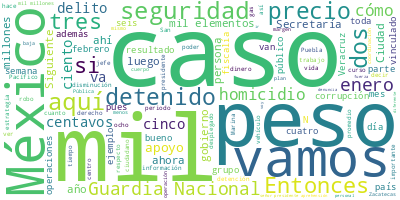

Data behind this chart, as committed beside it:
Participante, Texto, Sentimiento, Palabras, Dia, Mes, Anio
PRESIDENTE ANDRES MANUEL LOPEZ OBRADOR, Buenos días., 0.0, 2, 21, 02, 2022
PRESIDENTE ANDRES MANUEL LOPEZ OBRADOR, Pues iniciamos la semana informando, com…, 0.0, 26, 21, 02, 2022
PRESIDENTE ANDRES MANUEL LOPEZ OBRADOR, Y también hoy corresponde el informe men…, 0.0, 48, 21, 02, 2022
PRESIDENTE ANDRES MANUEL LOPEZ OBRADOR, De modo que comenzamos con Ricardo Sheff…, 0.0, 7, 21, 02, 2022
RICARDO SHEFFIELD PADILLA, Buenos días, señor presidente; buenos dí…, 0.0, 12, 21, 02, 2022
RICARDO SHEFFIELD PADILLA, Quién es quién en el precio de los combu…, 0.0, 42, 21, 02, 2022
RICARDO SHEFFIELD PADILLA, Y en esta semana el IEPS es de cero por …, 0.0, 44, 21, 02, 2022
RICARDO SHEFFIELD PADILLA, El precio promedio de la Premium por lit…, 0.0, 13, 21, 02, 2022
RICARDO SHEFFIELD PADILLA, ¿Cuál es el incentivo fiscal en esta sem…, 0.0, 8, 21, 02, 2022
RICARDO SHEFFIELD PADILLA, Es de 82.75 por ciento, quiere decir que…, 0.0, 17, 21, 02, 2022
RICARDO SHEFFIELD PADILLA, Y el precio promedio la semana del diése…, 0.0, 113, 21, 02, 2022
RICARDO SHEFFIELD PADILLA, La gasolina regular, un ejemplo de la má…, 0.0, 62, 21, 02, 2022
RICARDO SHEFFIELD PADILLA, Para la gasolina Premium, Shell en Aguas…, 0.0, 82, 21, 02, 2022
RICARDO SHEFFIELD PADILLA, BP en El Carmen Campeche para diésel con…, 0.0, 47, 21, 02, 2022
RICARDO SHEFFIELD PADILLA, Vamos ahora al tema verificaciones. Real…, 0.0, 62, 21, 02, 2022
RICARDO SHEFFIELD PADILLA, Y tenemos una gasolinera que no se dejó …, 0.0, 49, 21, 02, 2022
RICARDO SHEFFIELD PADILLA, Como también hicimos estas verificacione…, 0.0, 80, 21, 02, 2022
RICARDO SHEFFIELD PADILLA, Las más baratas 19.74 de Mobil, en Tampi…, 0.0, 16, 21, 02, 2022
RICARDO SHEFFIELD PADILLA, Las más caras, para la regular, 23.99 de…, 0.0, 25, 21, 02, 2022
RICARDO SHEFFIELD PADILLA, Para la Premium, la más barata, 21.39 de…, 0.0, 67, 21, 02, 2022
RICARDO SHEFFIELD PADILLA, Y el diésel, las más baratas, 20 pesos c…, 0.0, 47, 21, 02, 2022
RICARDO SHEFFIELD PADILLA, También seguimos verificando el tema de …, 0.0, 19, 21, 02, 2022
RICARDO SHEFFIELD PADILLA, Vamos ahora al gas LP y tenemos como el …, 0.0, 54, 21, 02, 2022
RICARDO SHEFFIELD PADILLA, Vamos cómo es la diferencia muy signific…, 0.0, 43, 21, 02, 2022
RICARDO SHEFFIELD PADILLA, Y seguimos encontrando ejemplos de gaser…, 0.0, 55, 21, 02, 2022
RICARDO SHEFFIELD PADILLA, Y para cilindros de gas, Gas el Paraíso,…, 0.0, 62, 21, 02, 2022
RICARDO SHEFFIELD PADILLA, Informes de verificación, tuvimos mucha …, 0.0, 56, 21, 02, 2022
RICARDO SHEFFIELD PADILLA, Encontramos también otra nueva negativa …, 0.0, 72, 21, 02, 2022
RICARDO SHEFFIELD PADILLA, Y realizamos una inspección detallada y …, 0.0, 60, 21, 02, 2022
RICARDO SHEFFIELD PADILLA, Muchas gracias, secretaria, qué pena., 0.0, 5, 21, 02, 2022
RICARDO SHEFFIELD PADILLA, Tenemos los precios de las despensas, lo…, 0.0, 54, 21, 02, 2022
RICARDO SHEFFIELD PADILLA, En la Central de Abastos el mismo paquet…, 0.0, 42, 21, 02, 2022
RICARDO SHEFFIELD PADILLA, Para zona centro norte, Soriana Híper Sa…, 0.0, 20, 21, 02, 2022
RICARDO SHEFFIELD PADILLA, Y tenemos ejemplos también de Chedraui e…, 0.0, 15, 21, 02, 2022
RICARDO SHEFFIELD PADILLA, Se ahorran más de 110 pesos nada más mov…, 0.0, 20, 21, 02, 2022
RICARDO SHEFFIELD PADILLA, En la zona norte tenemos Soriana Híper, …, 0.0, 49, 21, 02, 2022
RICARDO SHEFFIELD PADILLA, Y, finalmente, tenemos Soriana Híper, pa…, 0.0, 67, 21, 02, 2022
RICARDO SHEFFIELD PADILLA, Muchas gracias., 0.0, 2, 21, 02, 2022
ROSA ICELA RODRIGUEZ VELAZQUEZ, Con su permiso, señor presidente. Muy bu…, 0.0, 13, 21, 02, 2022
ROSA ICELA RODRIGUEZ VELAZQUEZ, Como cada mes, alrededor de los días 20,…, 0.0, 39, 21, 02, 2022
ROSA ICELA RODRIGUEZ VELAZQUEZ, Desde el Gobierno de México trabajamos p…, 0.0, 44, 21, 02, 2022
ROSA ICELA RODRIGUEZ VELAZQUEZ, Aquí, primero, los delitos del fuero fed…, 0.0, 12, 21, 02, 2022
ROSA ICELA RODRIGUEZ VELAZQUEZ, ¿Cómo es este número?, 0.0, 4, 21, 02, 2022
ROSA ICELA RODRIGUEZ VELAZQUEZ, Cuando llegamos en diciembre de 2018 se …, 0.0, 30, 21, 02, 2022
ROSA ICELA RODRIGUEZ VELAZQUEZ, Este enero es el enero más bajo en este …, 0.0, 18, 21, 02, 2022
ROSA ICELA RODRIGUEZ VELAZQUEZ, Aquí están algunos de los delitos de ene…, 0.0, 69, 21, 02, 2022
ROSA ICELA RODRIGUEZ VELAZQUEZ, Este es lo que nosotros decimos, cómo es…, 0.0, 15, 21, 02, 2022
ROSA ICELA RODRIGUEZ VELAZQUEZ, En los últimos nueve meses hay una tende…, 0.0, 80, 21, 02, 2022
ROSA ICELA RODRIGUEZ VELAZQUEZ, Aquí están los promedios diarios de homi…, 0.0, 42, 21, 02, 2022
ROSA ICELA RODRIGUEZ VELAZQUEZ, Seis entidades son las que concentran el…, 0.0, 58, 21, 02, 2022
ROSA ICELA RODRIGUEZ VELAZQUEZ, El robo total ha bajado durante este gob…, 0.0, 33, 21, 02, 2022
ROSA ICELA RODRIGUEZ VELAZQUEZ, También el delito de fuero común, el rob…, 0.0, 17, 21, 02, 2022
ROSA ICELA RODRIGUEZ VELAZQUEZ, En el caso de la incidencia delictiva de…, 0.0, 39, 21, 02, 2022
ROSA ICELA RODRIGUEZ VELAZQUEZ, También el feminicidio, en enero de 2022…, 0.0, 31, 21, 02, 2022
ROSA ICELA RODRIGUEZ VELAZQUEZ, También en el caso de violencia familiar…, 0.0, 30, 21, 02, 2022
ROSA ICELA RODRIGUEZ VELAZQUEZ, En el caso de extorsión, bajó 15.6 por c…, 0.0, 29, 21, 02, 2022
ROSA ICELA RODRIGUEZ VELAZQUEZ, En el caso de secuestro, disminuyó 42.6 …, 0.0, 45, 21, 02, 2022
ROSA ICELA RODRIGUEZ VELAZQUEZ, Estos son algunos de los resultados de l…, 0.0, 26, 21, 02, 2022
ROSA ICELA RODRIGUEZ VELAZQUEZ, Hay un total, de julio de 2019 a febrero…, 0.0, 24, 21, 02, 2022
ROSA ICELA RODRIGUEZ VELAZQUEZ, También aquí tenemos algunos de los ejem…, 0.0, 47, 21, 02, 2022
... 279 more rows
